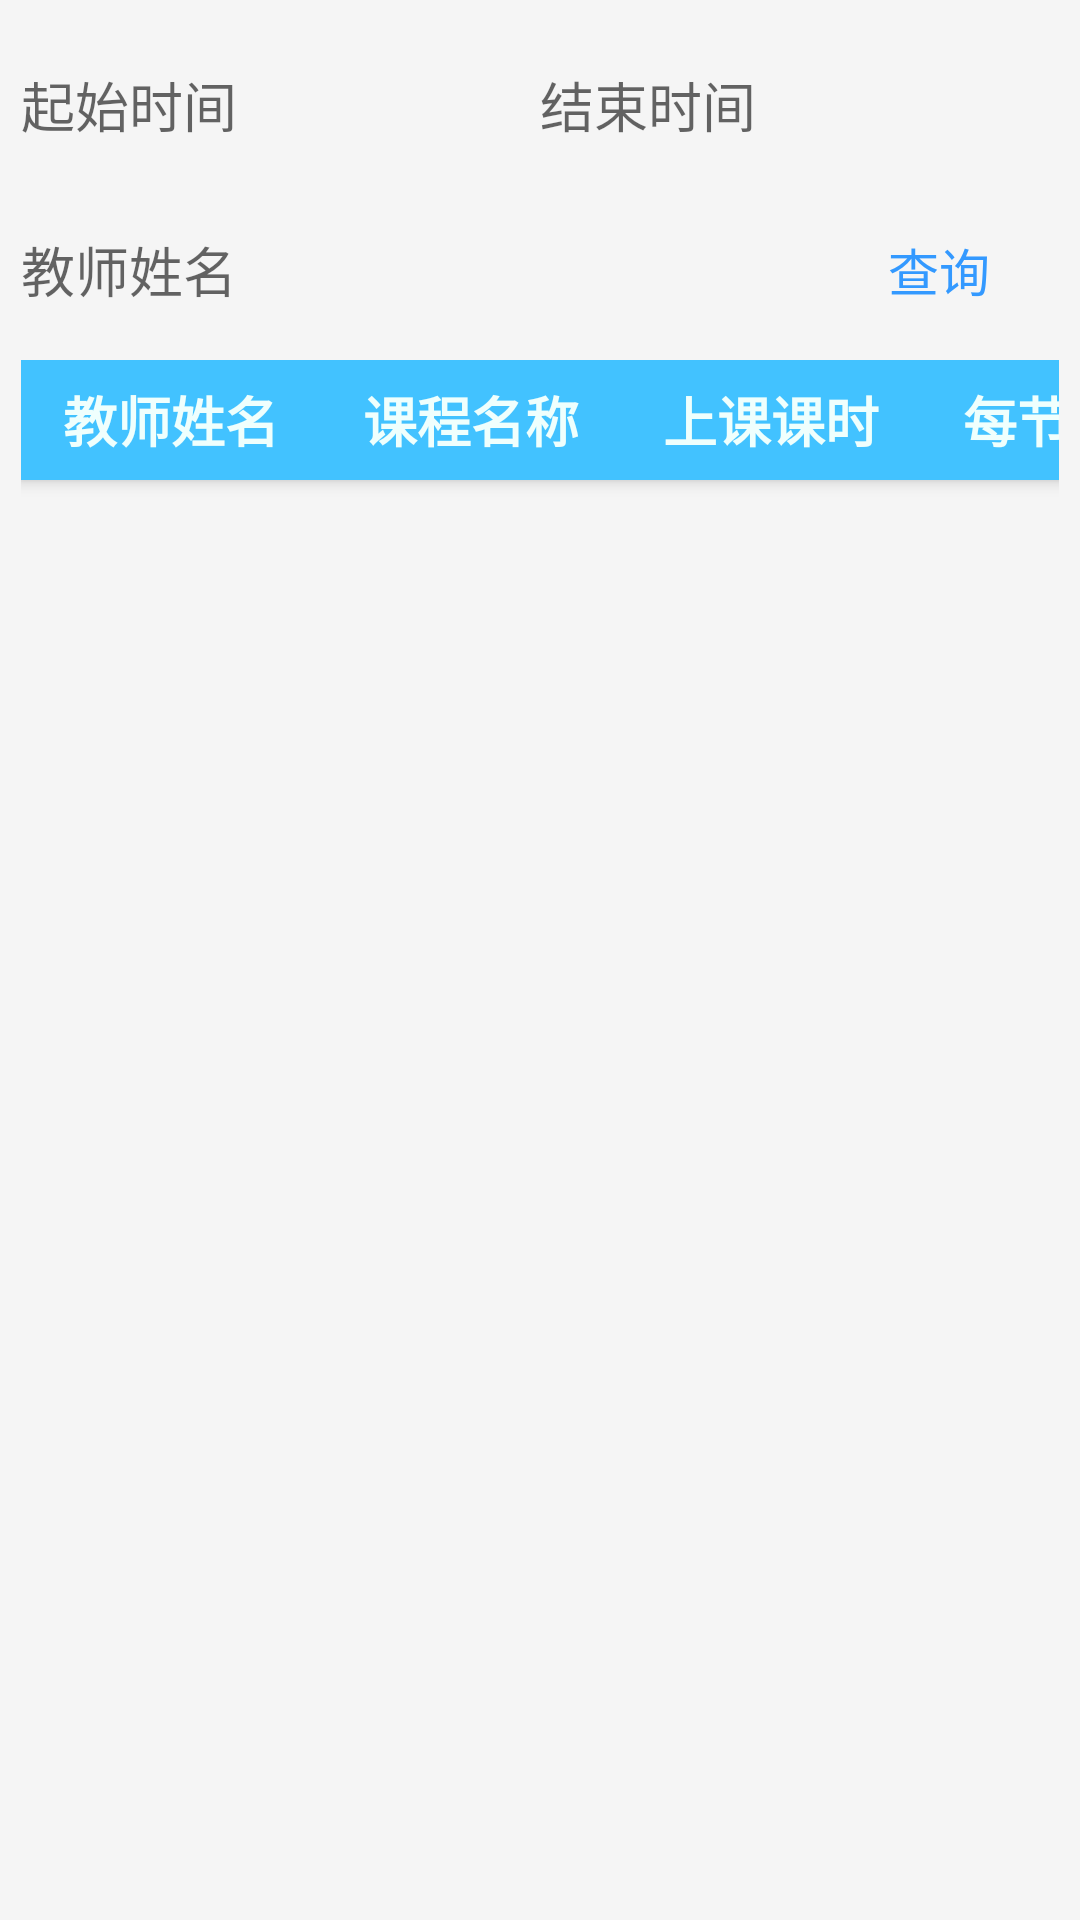

Here is an Android app screen rendered from its layout file. Give the layout XML and the strings, colors and styles it references.
<!-- AndroidManifest.xml: application theme Theme.MyApplication -->
<!-- res/layout/jiaowu_teachersal.xml -->
<?xml version="1.0" encoding="utf-8"?>
<LinearLayout xmlns:android="http://schemas.android.com/apk/res/android"
    xmlns:app="http://schemas.android.com/apk/res-auto"
    xmlns:tools="http://schemas.android.com/tools"
    android:layout_width="match_parent"
    android:layout_height="match_parent"
    android:orientation="vertical"
    tools:context=".jiaowu.activity.TeacherSalActivity"
    android:background="@color/WhiteSmoke">

    <LinearLayout
        android:layout_width="match_parent"
        android:layout_height="50dp"
        android:background="@drawable/shape_corner_sel"
        android:layout_marginTop="10dp"
        android:layout_marginLeft="7dp"
        android:layout_marginRight="7dp"
        android:gravity="center_vertical">

        <EditText
            android:id="@+id/startdate"
            android:layout_width="0dp"
            android:layout_height="50dp"
            android:layout_weight="1"
            android:hint="起始时间"
            android:background="@null"/>

        <EditText
            android:id="@+id/enddate"
            android:layout_width="0dp"
            android:layout_height="50dp"
            android:layout_weight="1"
            android:hint="结束时间"
            android:background="@null"/>

    </LinearLayout>

    <LinearLayout
        android:layout_width="match_parent"
        android:layout_height="50dp"
        android:background="@drawable/shape_corner_sel"
        android:layout_marginTop="5dp"
        android:layout_marginLeft="7dp"
        android:layout_marginRight="7dp"
        android:gravity="center_vertical">

        <EditText
            android:id="@+id/teacher_name"
            android:layout_width="0dp"
            android:layout_height="50dp"
            android:layout_weight="1"
            android:hint="教师姓名"
            android:background="@null"/>

        <Button
            android:id="@+id/sel_button"
            android:layout_width="80dp"
            android:layout_height="40dp"
            android:text="查询"
            android:background="@null"
            android:textSize="17dp"
            android:textColor="@color/blue"/>
    </LinearLayout>

    <HorizontalScrollView
        android:layout_width="match_parent"
        android:layout_height="530dp"
        android:layout_marginTop="5dp"
        android:layout_marginLeft="7dp"
        android:layout_marginRight="7dp">

        <LinearLayout
            android:layout_width="wrap_content"
            android:layout_height="match_parent"
            android:orientation="vertical">

            <LinearLayout
                android:layout_width="match_parent"
                android:layout_height="40dp"
                android:background="@color/title"
                android:gravity="center"
                android:orientation="horizontal"
                android:elevation="3dp">

                <TextView
                    android:gravity="center"
                    android:layout_width="wrap_content"
                    android:layout_height="wrap_content"
                    android:width="100dp"
                    android:text="教师姓名"
                    android:textColor="@color/title_text"
                    android:textSize="18sp"
                    android:textStyle="bold" />

                <View
                    android:layout_width="0dp"
                    android:layout_height="wrap_content"
                    android:layout_weight="1" />

                <TextView
                    android:gravity="center"
                    android:layout_width="wrap_content"
                    android:layout_height="wrap_content"
                    android:width="100dp"
                    android:text="课程名称"
                    android:textColor="@color/title_text"
                    android:textSize="18sp"
                    android:textStyle="bold" />

                <View
                    android:layout_width="0dp"
                    android:layout_height="wrap_content"
                    android:layout_weight="2" />

                <TextView
                    android:gravity="center"
                    android:layout_width="wrap_content"
                    android:layout_height="wrap_content"
                    android:width="100dp"
                    android:text="上课课时"
                    android:textColor="@color/title_text"
                    android:textSize="18sp"
                    android:textStyle="bold" />

                <View
                    android:layout_width="0dp"
                    android:layout_height="wrap_content"
                    android:layout_weight="2" />

                <TextView
                    android:gravity="center"
                    android:layout_width="wrap_content"
                    android:layout_height="wrap_content"
                    android:width="100dp"
                    android:text="每节金额"
                    android:textColor="@color/title_text"
                    android:textSize="18sp"
                    android:textStyle="bold" />

                <View
                    android:layout_width="0dp"
                    android:layout_height="wrap_content"
                    android:layout_weight="2" />

                <TextView
                    android:gravity="center"
                    android:layout_width="wrap_content"
                    android:layout_height="wrap_content"
                    android:width="100dp"
                    android:text="工资核算"
                    android:textColor="@color/title_text"
                    android:textSize="18sp"
                    android:textStyle="bold" />

                <View
                    android:layout_width="0dp"
                    android:layout_height="wrap_content"
                    android:layout_weight="2" />


            </LinearLayout>

            <ListView
                android:id="@+id/teachersal_list"
                android:layout_width="match_parent"
                android:layout_height="0dp"
                android:layout_weight="1"
                android:dividerHeight="1dp"
                android:paddingBottom="5dp"
                android:divider="@null"/>
        </LinearLayout>

    </HorizontalScrollView>

</LinearLayout>
<!-- resources referenced by this layout -->
<resources>
  <color name="WhiteSmoke">#F5F5F5</color>
  <color name="blue">#3399FF</color>
  <color name="title">#42C2FF</color>
  <color name="title_text">#EFFFFD</color>
  <style name="Theme.MyApplication" parent="Theme.MaterialComponents.DayNight.Bridge">
          <item name="android:statusBarColor" tools:targetApi="l">@color/black</item>
          <item name="android:listChoiceBackgroundIndicator">@drawable/mlist_selector</item>
          <item name="android:actionBarTabBarStyle">@style/MyActionBarTabBar</item>
      </style>
  <color name="black">#000000</color>
  <!-- drawable mlist_selector (drawable) -->
  <?xml version="1.0" encoding="utf-8"?>
  <selector xmlns:android="http://schemas.android.com/apk/res/android">
      
      <item android:state_focused="true"  android:state_enabled="false" android:state_pressed="true" android:drawable="@drawable/abc_list_selector_disabled_holo_light" />
      <item android:state_focused="true"  android:state_enabled="false"                              android:drawable="@drawable/abc_list_selector_disabled_holo_light" />
      <item android:state_focused="true"                                android:state_pressed="true" android:drawable="@drawable/abc_list_selector_background_transition_holo_light" />
      <item android:state_focused="false"                               android:state_pressed="true" android:drawable="@drawable/abc_list_selector_background_transition_holo_light" />
      <item android:state_focused="true"                                                             android:drawable="@drawable/abc_list_focused_holo" />
      <item                                                                                          android:drawable="@color/primary" />
  </selector>
  <style name="MyActionBarTabBar">
          <item name="android:gravity">center</item>
      </style>
  <color name="primary">#409EFF</color>
</resources>
